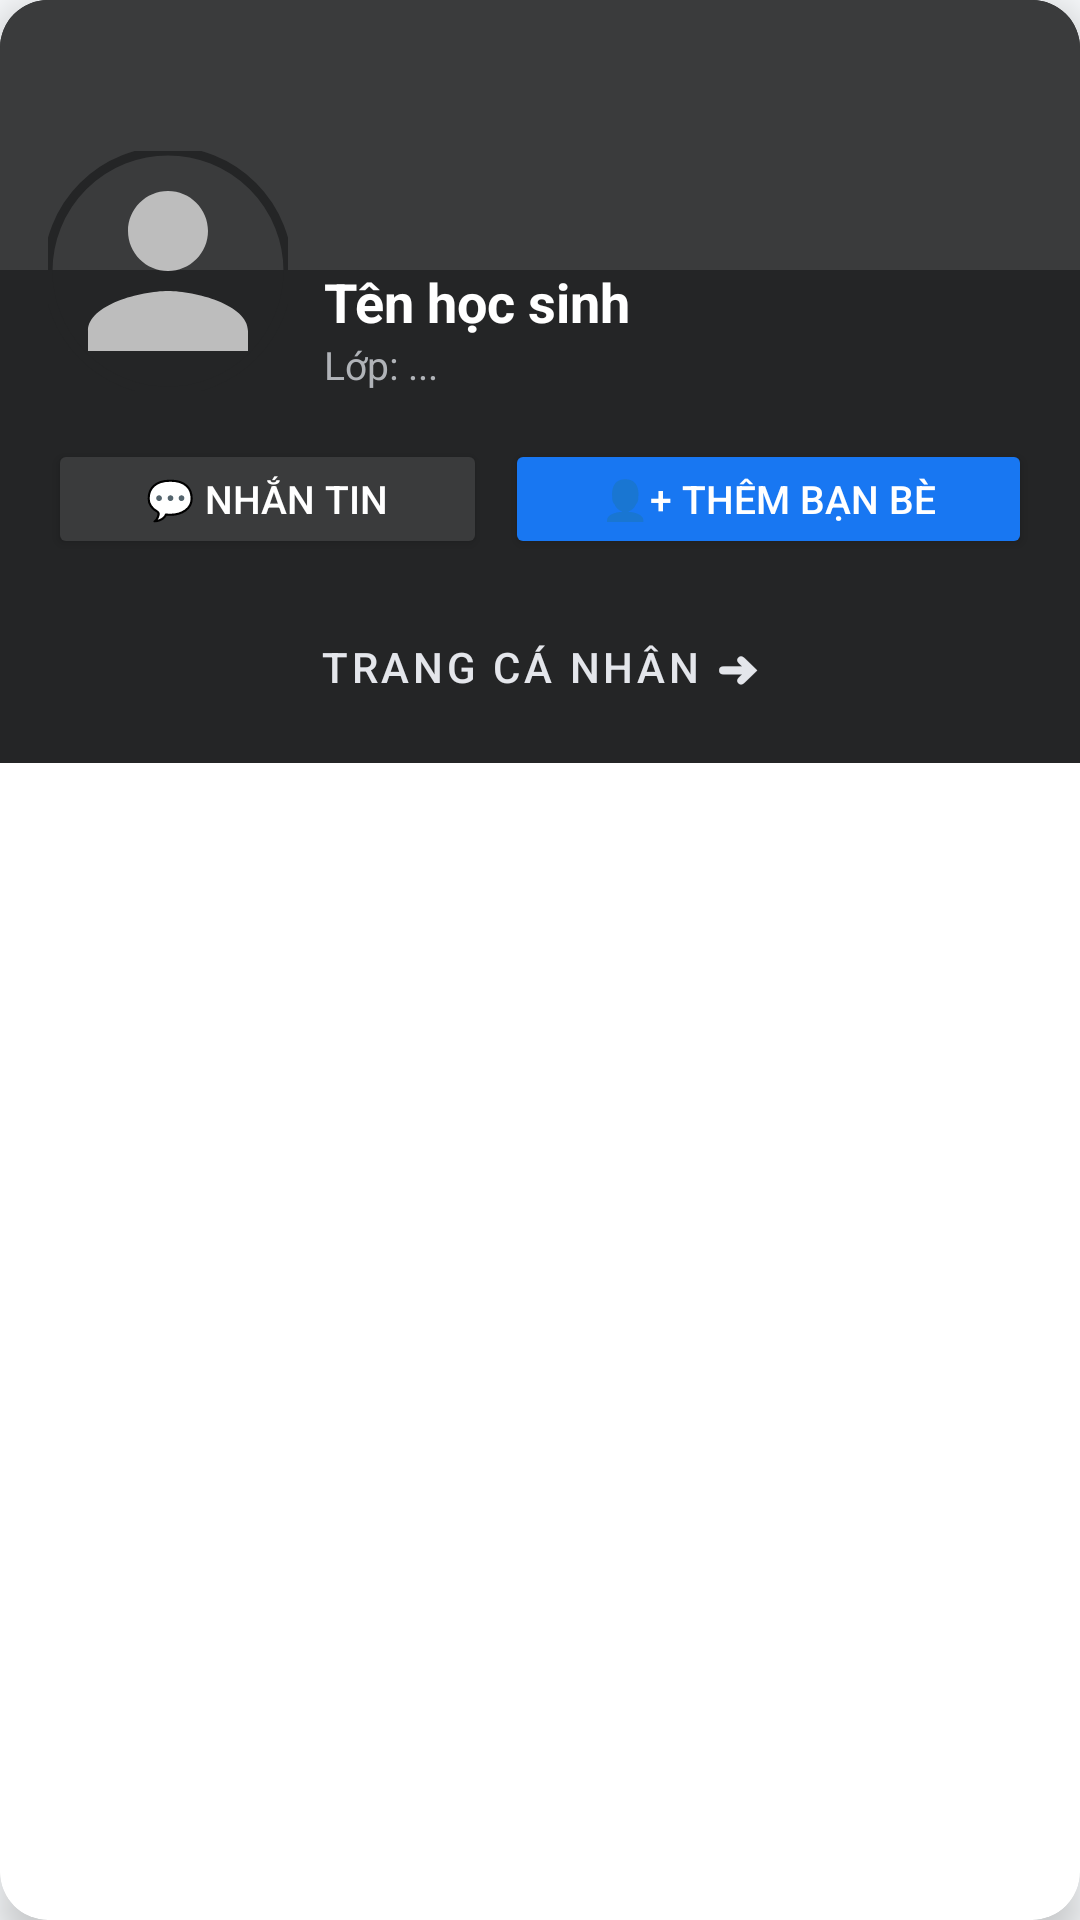

Layout XML and referenced resources for this Android screen:
<!-- AndroidManifest.xml: application theme Theme.AndroiCuoiKy -->
<!-- res/layout/dialog_user_preview.xml -->
<?xml version="1.0" encoding="utf-8"?>
<androidx.cardview.widget.CardView xmlns:android="http://schemas.android.com/apk/res/android"
    xmlns:app="http://schemas.android.com/apk/res-auto"
    android:layout_width="match_parent"
    android:layout_height="wrap_content"
    android:layout_margin="16dp"
    app:cardCornerRadius="16dp"
    app:cardElevation="8dp">

    <LinearLayout
        android:layout_width="match_parent"
        android:layout_height="wrap_content"
        android:background="#242526"
        android:orientation="vertical">

        
        <ImageView
            android:layout_width="match_parent"
            android:layout_height="90dp"
            android:background="#3A3B3C"
            android:scaleType="centerCrop" />

        
        <RelativeLayout
            android:layout_width="match_parent"
            android:layout_height="wrap_content"
            android:paddingHorizontal="16dp"
            android:layout_marginTop="-40dp">

            
            <com.google.android.material.imageview.ShapeableImageView
                android:id="@+id/ivDialogAvatar"
                android:layout_width="80dp"
                android:layout_height="80dp"
                android:scaleType="centerCrop"
                android:src="@drawable/ic_avatar_default"
                app:shapeAppearanceOverlay="@style/ShapeAppearance.Material3.Corner.Full"
                app:strokeColor="#242526"
                app:strokeWidth="3dp" />

            <LinearLayout
                android:layout_width="match_parent"
                android:layout_height="wrap_content"
                android:layout_toEndOf="@id/ivDialogAvatar"
                android:layout_alignBottom="@id/ivDialogAvatar"
                android:layout_marginStart="12dp"
                android:orientation="vertical">

                <TextView
                    android:id="@+id/tvDialogName"
                    android:layout_width="wrap_content"
                    android:layout_height="wrap_content"
                    android:text="Tên học sinh"
                    android:textColor="#FFFFFF"
                    android:textSize="18sp"
                    android:textStyle="bold" />

                <TextView
                    android:id="@+id/tvDialogClass"
                    android:layout_width="wrap_content"
                    android:layout_height="wrap_content"
                    android:text="Lớp: ..."
                    android:textColor="#B0B3B8"
                    android:textSize="13sp" />
            </LinearLayout>
        </RelativeLayout>

        
        <LinearLayout
            android:layout_width="match_parent"
            android:layout_height="wrap_content"
            android:orientation="horizontal"
            android:padding="16dp"
            android:gravity="center">

            
            <Button
                android:id="@+id/btnDialogChat"
                android:layout_width="0dp"
                android:layout_height="40dp"
                android:layout_weight="1"
                android:layout_marginEnd="6dp"
                android:backgroundTint="#3A3B3C"
                android:text="💬 Nhắn tin"
                android:textColor="#FFFFFF"
                android:textSize="13sp"
                app:cornerRadius="6dp" />

            
            <Button
                android:id="@+id/btnDialogFriend"
                android:layout_width="0dp"
                android:layout_height="40dp"
                android:layout_weight="1.2"
                android:backgroundTint="#1877F2"
                android:text="👤+ Thêm bạn bè"
                android:textColor="#FFFFFF"
                android:textSize="13sp"
                app:cornerRadius="6dp" />
        </LinearLayout>

        
        <Button
            android:id="@+id/btnDialogViewProfile"
            style="@style/Widget.MaterialComponents.Button.TextButton"
            android:layout_width="match_parent"
            android:layout_height="40dp"
            android:layout_marginHorizontal="16dp"
            android:layout_marginBottom="12dp"
            android:text="Trang cá nhân ➜"
            android:textColor="#E4E6EB" />

    </LinearLayout>
</androidx.cardview.widget.CardView>
<!-- resources referenced by this layout -->
<resources>
  <!-- drawable ic_avatar_default (drawable) -->
  <?xml version="1.0" encoding="utf-8"?>
  <vector xmlns:android="http://schemas.android.com/apk/res/android"
      android:width="40dp"
      android:height="40dp"
      android:viewportWidth="24"
      android:viewportHeight="24">
      <path
          android:fillColor="#BDBDBD"
          android:pathData="M12,12c2.21,0 4,-1.79 4,-4s-1.79,-4 -4,-4 -4,1.79 -4,4 1.79,4 4,4zM12,14c-2.67,0 -8,1.34 -8,4v2h16v-2c0,-2.66 -5.33,-4 -8,-4z"/>
  </vector>
  <style name="Theme.AndroiCuoiKy" parent="Base.Theme.AndroiCuoiKy" />
  <style name="Base.Theme.AndroiCuoiKy" parent="Theme.Material3.DayNight.NoActionBar">
  
          
          <item name="colorPrimary">@color/sf_primary</item>
          <item name="colorOnPrimary">@color/white</item>
          <item name="colorPrimaryContainer">@color/sf_primary_light</item>
          <item name="colorOnPrimaryContainer">@color/sf_primary_dark</item>
  
          
          <item name="colorSecondary">@color/sf_secondary</item>
          <item name="colorOnSecondary">@color/white</item>
  
          
          <item name="android:colorBackground">@color/sf_background</item>
          <item name="colorSurface">@color/sf_surface</item>
          <item name="colorOnSurface">@color/sf_text_primary</item>
          <item name="colorOnSurfaceVariant">@color/sf_text_secondary</item>
  
          
          <item name="colorError">@color/sf_danger</item>
          <item name="colorOnError">@color/white</item>
  
          
          <item name="android:statusBarColor">@color/sf_background</item>
          <item name="android:windowLightStatusBar">true</item>
  
          
          <item name="android:navigationBarColor">@color/sf_background</item>
          <item name="android:windowLightNavigationBar">true</item>
  
          
          <item name="android:textColorPrimary">@color/sf_text_primary</item>
          <item name="android:textColorSecondary">@color/sf_text_secondary</item>
  
          
          <item name="colorControlHighlight">@color/sf_primary_light</item>
  
      </style>
  <color name="sf_primary">#2563EB</color>
  <color name="white">#FFFFFFFF</color>
  <color name="sf_primary_light">#DBEAFE</color>
  <color name="sf_primary_dark">#1D4ED8</color>
  <color name="sf_secondary">#0D9488</color>
  <color name="sf_background">#F8FAFC</color>
  <color name="sf_surface">#FFFFFF</color>
  <color name="sf_text_primary">#0F172A</color>
  <color name="sf_text_secondary">#64748B</color>
  <color name="sf_danger">#EF4444</color>
</resources>
